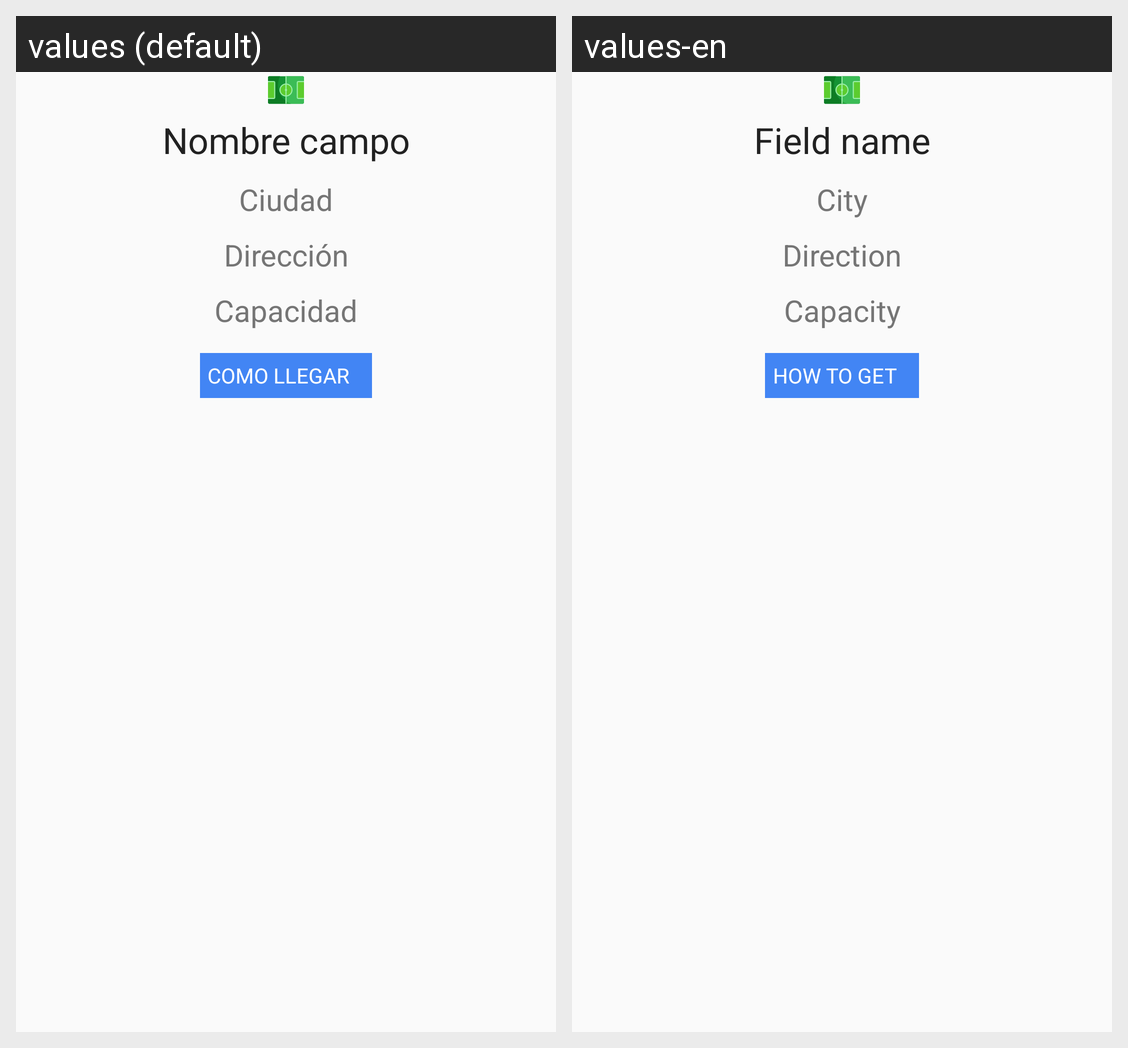

The same Android screen rendered under two of its app's locales, left to right. List the strings drawn on it with the default value and each locale's translation.
Android screen res/layout/activity_campo.xml rendered under 2 locales, left to right: values (default), values-en. Device: Nexus 5 (rendered at 1080×1920; each locale shown at half size, 540×960, under a caption strip naming it); theme AppTheme.
Strings drawn on this screen, with the default value and each locale's value (text and hints the layout hard-codes, and strings that could not be matched under every locale, appear in the picture but are not listed):

nombreCampo
  values: Nombre campo
  values-en: Field name

ciudad
  values: Ciudad
  values-en: City

direccion
  values: Dirección
  values-en: Direction

capacidad
  values: Capacidad
  values-en: Capacity

como_llegar
  values: COMO LLEGAR
  values-en: HOW TO GET
